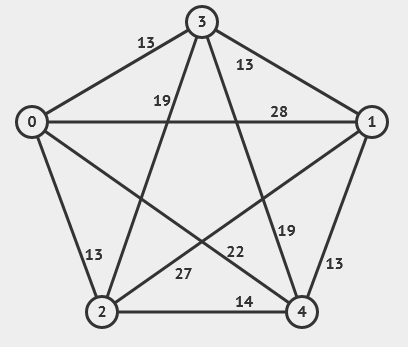

The table this chart was drawn from, first rows:
3, 0, 13
3, 1, 13
3, 2, 19
3, 4, 19
0, 1, 28
0, 4, 22
0, 2, 13
2, 4, 14
4, 1, 13
2, 1, 27
